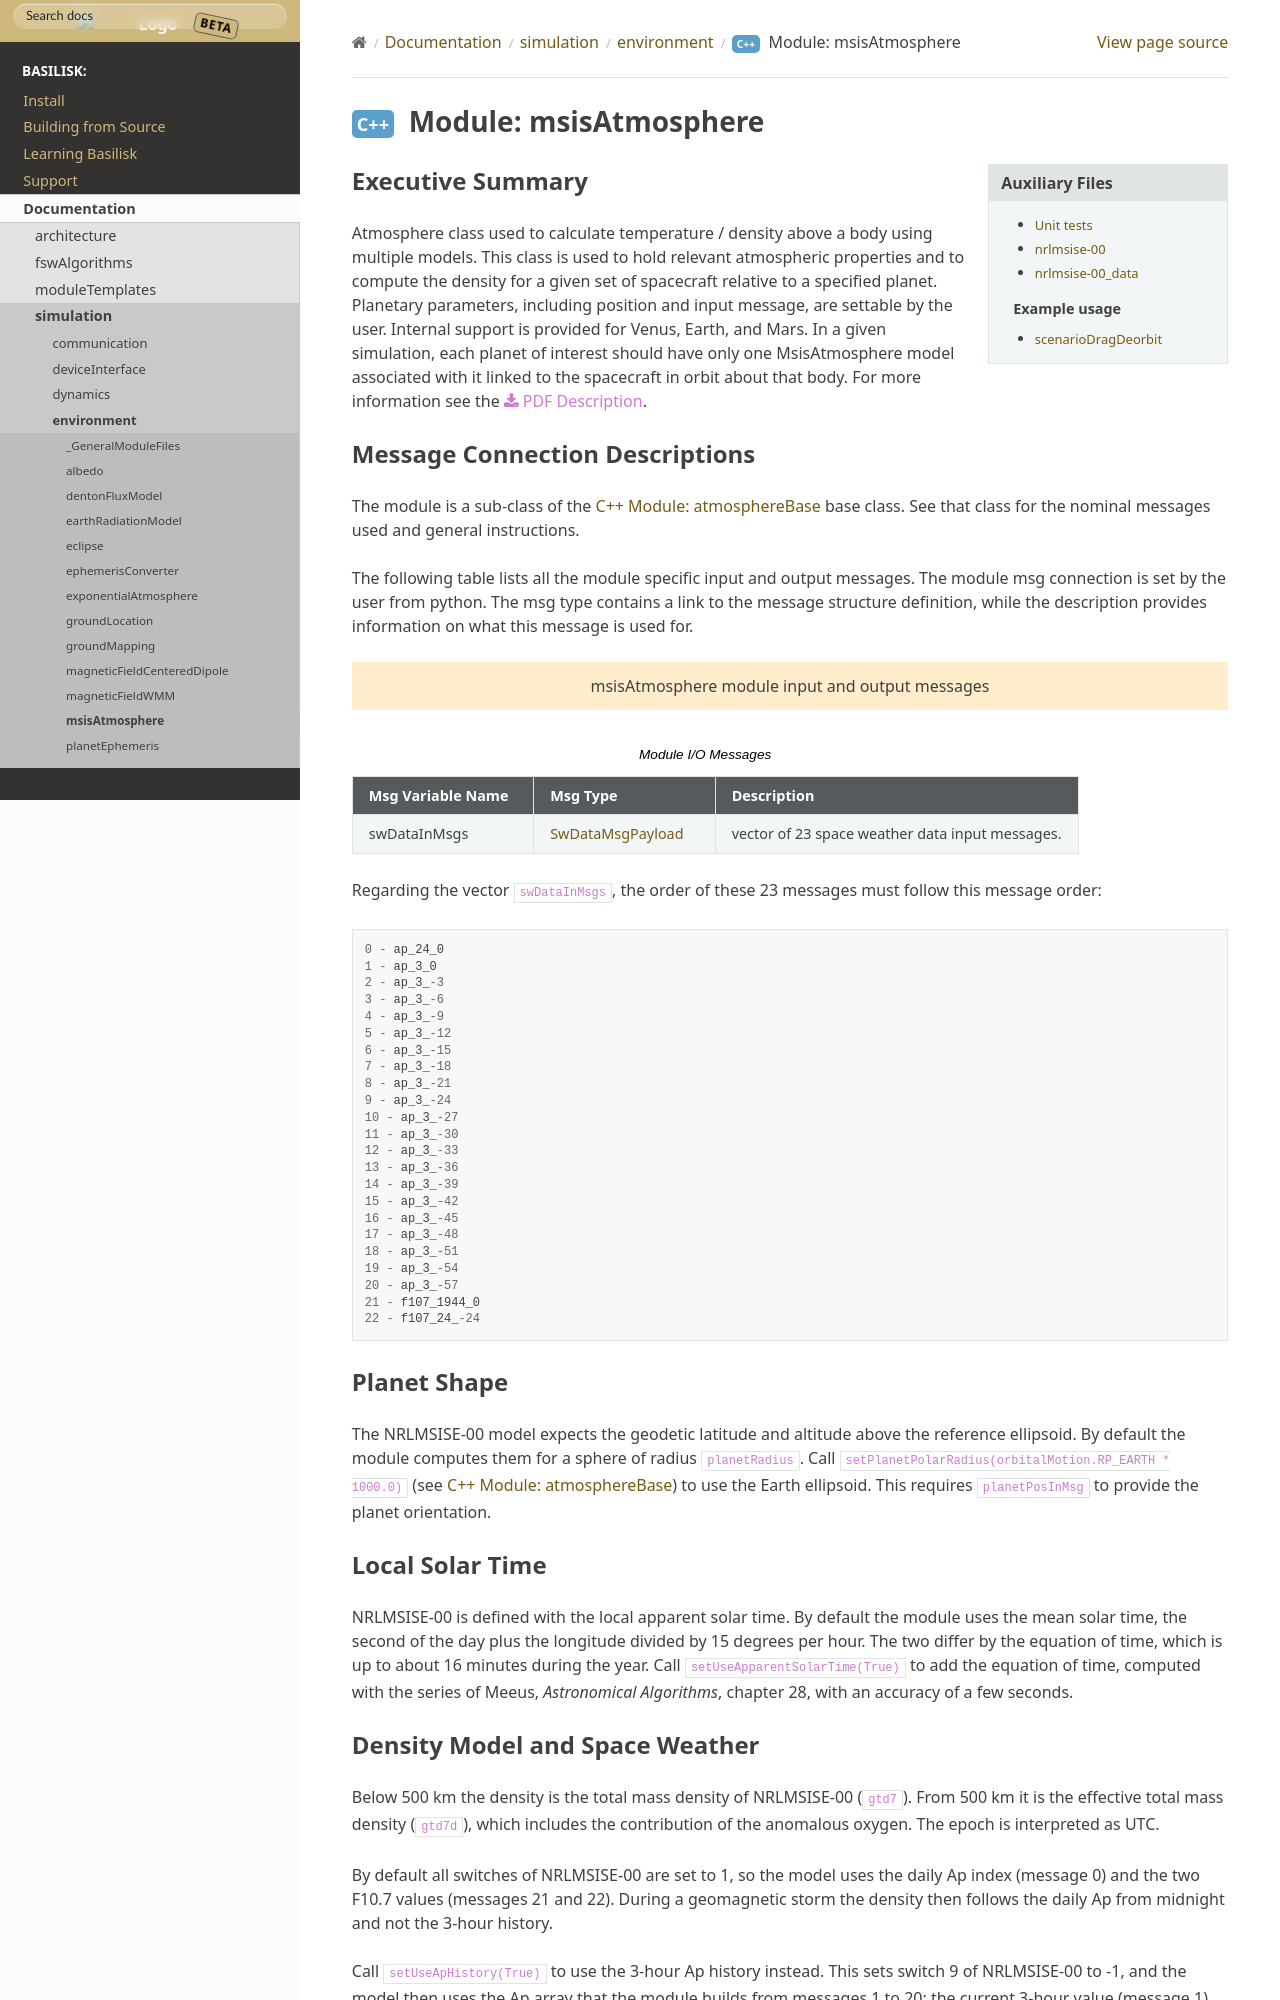

repository: 0h3xn4/basilisk_space-mission-studio · page: develop/Documentation/simulation/environment/MsisAtmosphere/msisAtmosphere.html · generator: sphinx

Executive Summary
-----------------

Atmosphere class used to calculate temperature / density above a body using multiple models.
This class is used to hold relevant atmospheric properties and to compute the density for a given set of spacecraft
relative to a specified planet. Planetary parameters, including position and input message, are settable by the user.
Internal support is provided for Venus, Earth, and Mars. In a given simulation, each planet of interest should have only
one MsisAtmosphere model associated with it linked to the spacecraft in orbit about that body.  For more information see the
:download:`PDF Description </../../src/simulation/environment/MsisAtmosphere/_Documentation/Basilisk-msisAtmosphere-20190221.pdf>`.
